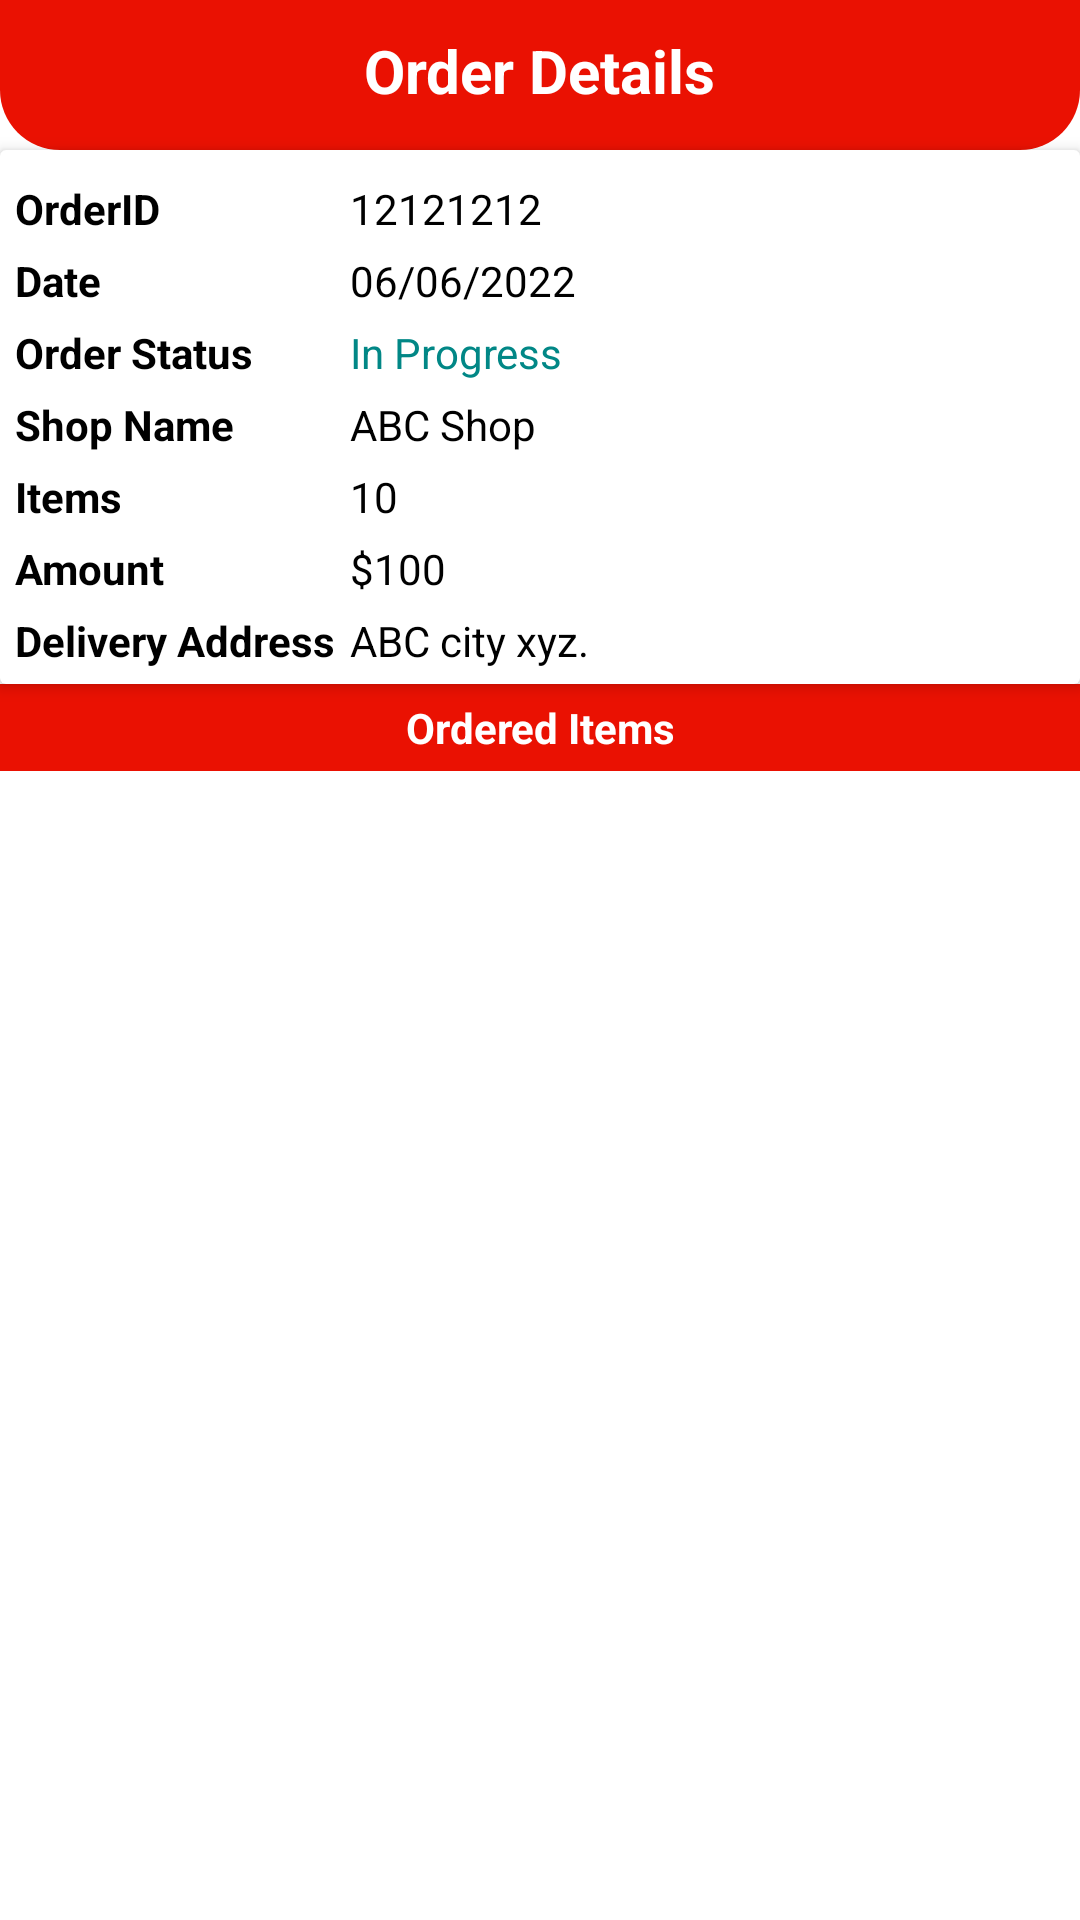

The Android layout XML behind this screen, and the referenced resources:
<!-- AndroidManifest.xml: application theme Theme.Design.NoActionBar -->
<!-- res/layout/activity_order_details_users.xml -->
<?xml version="1.0" encoding="utf-8"?>
<LinearLayout xmlns:android="http://schemas.android.com/apk/res/android"
    xmlns:app="http://schemas.android.com/apk/res-auto"
    xmlns:tools="http://schemas.android.com/tools"
    android:layout_width="match_parent"
    android:layout_height="match_parent"
    android:orientation="vertical"
    tools:context=".activities.OrderDetailsUsersActivity">

    

    
    <RelativeLayout
        android:layout_width="match_parent"
        android:layout_height="wrap_content"
        android:background="@drawable/shape_rect01"
        android:padding="10dp">
        <ImageButton
            android:id="@+id/backBtn"
            android:layout_width="30dp"
            android:layout_height="30dp"
            android:background="@null"
            android:src="@drawable/ic_white_back_ios_24" />
        <TextView
            android:layout_width="wrap_content"
            android:layout_height="wrap_content"
            android:layout_centerHorizontal="true"
            android:text="Order Details"
            android:textColor="@color/white"
            android:textSize="20sp"
            android:textStyle="bold" />
        <ImageButton
            android:id="@+id/writeReviewBtn"
            android:layout_width="30dp"
            android:layout_height="30dp"
            android:layout_alignParentEnd="true"
            android:background="@null"
            android:src="@drawable/ic_white_rate_review" />
    </RelativeLayout>

    <androidx.cardview.widget.CardView
        android:layout_width="match_parent"
        android:layout_height="wrap_content"
        app:cardElevation="3dp"
        app:contentPadding="5dp">
        <TableLayout
            android:layout_width="match_parent"
            android:layout_height="wrap_content">
            <TableRow>
                <TextView
                    android:layout_width="wrap_content"
                    android:layout_height="wrap_content"
                    android:layout_marginTop="5dp"
                    android:layout_marginEnd="5dp"
                    android:text="OrderID"
                    android:textColor="@color/black"
                    android:textStyle="bold" />
                <TextView
                    android:id="@+id/orderIdTV"
                    android:layout_width="wrap_content"
                    android:layout_height="wrap_content"
                    android:layout_marginTop="5dp"
                    android:layout_weight="1"
                    android:text="12121212"
                    android:textColor="@color/black" />
            </TableRow>
            <TableRow>
                <TextView
                    android:layout_width="wrap_content"
                    android:layout_height="wrap_content"
                    android:layout_marginTop="5dp"
                    android:layout_marginEnd="5dp"
                    android:text="Date"
                    android:textColor="@color/black"
                    android:textStyle="bold" />
                <TextView
                    android:id="@+id/dateTV"
                    android:layout_width="wrap_content"
                    android:layout_height="wrap_content"
                    android:layout_marginTop="5dp"
                    android:layout_weight="1"
                    android:text="06/06/2022"
                    android:textColor="@color/black" />
            </TableRow>
            <TableRow>
                <TextView
                    android:layout_width="wrap_content"
                    android:layout_height="wrap_content"
                    android:layout_marginTop="5dp"
                    android:layout_marginEnd="5dp"
                    android:text="Order Status"
                    android:textColor="@color/black"
                    android:textStyle="bold" />
                <TextView
                    android:id="@+id/orderStatusTV"
                    android:layout_width="wrap_content"
                    android:layout_height="wrap_content"
                    android:layout_marginTop="5dp"
                    android:layout_weight="1"
                    android:text="In Progress"
                    android:textColor="@color/teal_700" />
            </TableRow>
            <TableRow>
                <TextView
                    android:layout_width="wrap_content"
                    android:layout_height="wrap_content"
                    android:layout_marginTop="5dp"
                    android:layout_marginEnd="5dp"
                    android:text="Shop Name"
                    android:textColor="@color/black"
                    android:textStyle="bold" />
                <TextView
                    android:id="@+id/shopNameTV"
                    android:layout_width="wrap_content"
                    android:layout_height="wrap_content"
                    android:layout_marginTop="5dp"
                    android:layout_weight="1"
                    android:text="ABC Shop"
                    android:textColor="@color/black" />
            </TableRow>
            <TableRow>
                <TextView
                    android:layout_width="wrap_content"
                    android:layout_height="wrap_content"
                    android:layout_marginTop="5dp"
                    android:layout_marginEnd="5dp"
                    android:text="Items"
                    android:textColor="@color/black"
                    android:textStyle="bold" />
                <TextView
                    android:id="@+id/totalItemsTV"
                    android:layout_width="wrap_content"
                    android:layout_height="wrap_content"
                    android:layout_marginTop="5dp"
                    android:layout_weight="1"
                    android:text="10"
                    android:textColor="@color/black" />
            </TableRow>
            <TableRow>
                <TextView
                    android:layout_width="wrap_content"
                    android:layout_height="wrap_content"
                    android:layout_marginTop="5dp"
                    android:layout_marginEnd="5dp"
                    android:text="Amount"
                    android:textColor="@color/black"
                    android:textStyle="bold" />
                <TextView
                    android:id="@+id/amountTV"
                    android:layout_width="wrap_content"
                    android:layout_height="wrap_content"
                    android:layout_marginTop="5dp"
                    android:layout_weight="1"
                    android:text="$100"
                    android:textColor="@color/black" />
            </TableRow>
            <TableRow>
                <TextView
                    android:layout_width="wrap_content"
                    android:layout_height="wrap_content"
                    android:layout_marginTop="5dp"
                    android:layout_marginEnd="5dp"
                    android:text="Delivery Address"
                    android:textColor="@color/black"
                    android:textStyle="bold" />
                <TextView
                    android:id="@+id/addressTV"
                    android:layout_width="wrap_content"
                    android:layout_height="wrap_content"
                    android:layout_marginTop="5dp"
                    android:layout_weight="1"
                    android:text="ABC city xyz."
                    android:textColor="@color/black" />
            </TableRow>
        </TableLayout>
    </androidx.cardview.widget.CardView>

    <TextView
        android:layout_width="match_parent"
        android:layout_height="wrap_content"
        android:background="@color/purple_500"
        android:padding="5dp"
        android:text="Ordered Items"
        android:textColor="@color/white"
        android:textStyle="bold"
        android:textAlignment="center"/>

    <androidx.recyclerview.widget.RecyclerView
        android:id="@+id/itemsRV"
        android:layout_width="match_parent"
        android:layout_height="match_parent"
        app:layoutManager="androidx.recyclerview.widget.LinearLayoutManager"
        tools:listitem="@layout/row_ordereditem"/>

</LinearLayout>
<!-- res/layout/row_ordereditem.xml (included above) -->
<?xml version="1.0" encoding="utf-8"?>
<androidx.cardview.widget.CardView xmlns:android="http://schemas.android.com/apk/res/android"
    android:layout_width="match_parent"
    android:layout_height="wrap_content"
    xmlns:app="http://schemas.android.com/apk/res-auto"
    app:cardElevation="3dp"
    android:layout_marginBottom="1dp"
    app:contentPadding="5dp">

    <RelativeLayout
        android:layout_width="match_parent"
        android:layout_height="wrap_content">
        <TextView
            android:id="@+id/itemTitleTv"
            android:layout_width="match_parent"
            android:layout_height="wrap_content"
            android:text="Item Title"
            android:textColor="@color/black"/>
        <TextView
            android:id="@+id/itemPriceTv"
            android:layout_width="wrap_content"
            android:layout_height="wrap_content"
            android:layout_below="@id/itemTitleTv"
            android:gravity="center"
            android:text="10"
            android:textColor="@color/black"/>

        <LinearLayout
            android:layout_width="wrap_content"
            android:layout_height="wrap_content"
            android:orientation="horizontal"
            android:layout_below="@id/itemTitleTv"
            android:layout_centerHorizontal="true">
            <TextView
                android:id="@+id/itemPriceEachTv"
                android:layout_width="wrap_content"
                android:layout_height="wrap_content"
                android:gravity="center"
                android:text="10/kg"
                android:textColor="@color/black"/>
            <TextView
                android:id="@+id/itemQuantityTv"
                android:layout_width="wrap_content"
                android:layout_height="wrap_content"
                android:layout_marginStart="5dp"
                android:gravity="center"
                android:text="[2]"
                android:textColor="@color/black"/>
        </LinearLayout>
    </RelativeLayout>

</androidx.cardview.widget.CardView>
<!-- resources referenced by this layout -->
<resources>
  <color name="black">#FF000000</color>
  <color name="purple_500">#EA1102</color>
  <color name="teal_700">#FF018786</color>
  <color name="white">#FFFFFFFF</color>
  <!-- drawable shape_rect01 (drawable) -->
  <?xml version="1.0" encoding="utf-8"?>
  <shape xmlns:android="http://schemas.android.com/apk/res/android"
      android:shape="rectangle">
  
      <solid android:color="@color/purple_500"/>
      <corners android:bottomLeftRadius="20dp"
          android:bottomRightRadius="20dp"/>
  
  </shape>
  <style name="Theme.Design.NoActionBar" parent="Theme.MaterialComponents.DayNight.NoActionBar">
          
          <item name="colorPrimary">@color/purple_500</item>
          <item name="colorPrimaryVariant">@color/purple_700</item>
          <item name="colorOnPrimary">@color/white</item>
          
          <item name="colorSecondary">@color/teal_200</item>
          <item name="colorSecondaryVariant">@color/teal_700</item>
          <item name="colorOnSecondary">@color/black</item>
          
          <item name="android:statusBarColor" tools:targetApi="l">?attr/colorPrimaryVariant</item>
          
      </style>
  <color name="purple_700">#BA0C00</color>
  <color name="teal_200">#FF03DAC5</color>
</resources>
